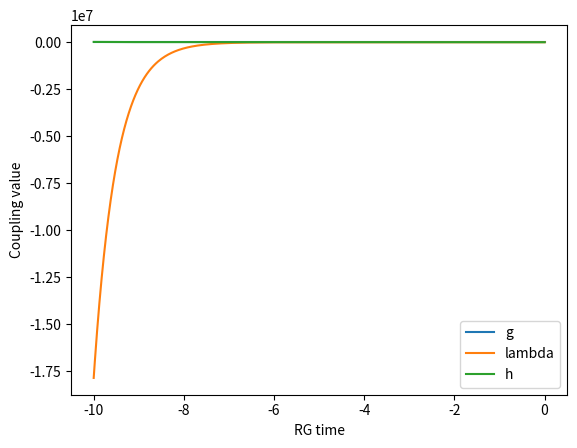
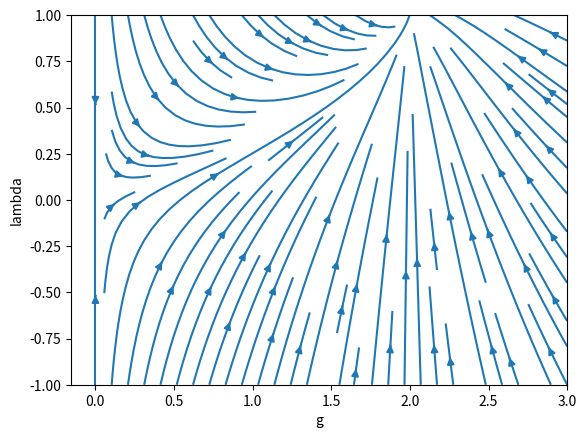
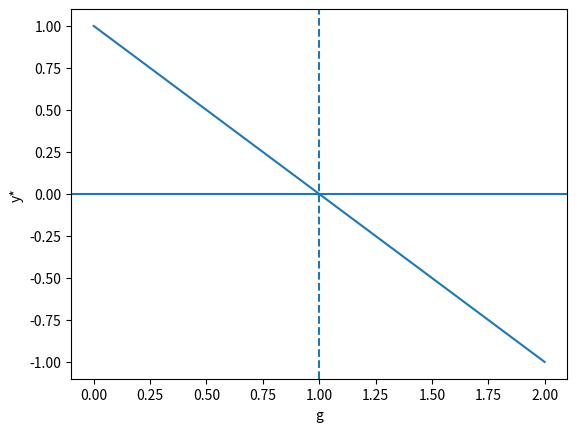
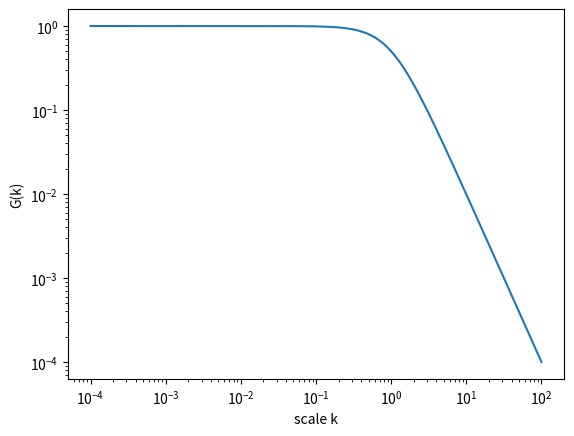

The matplotlib source for these figures, in order: (Note: this script raises an exception after producing the figures.)
import numpy as np
import matplotlib.pyplot as plt
from scipy.integrate import solve_ivp

def beta(t, y):
    g, lam, h = y
    dg = 2*g - g**2
    dlam = -2*lam + g
    dh = -h*(1+g)
    return [dg, dlam, dh]

t_span = [0, -10]
y0 = [0.5, 0.1, 0.5]

sol = solve_ivp(beta, t_span, y0, dense_output=True)

t = np.linspace(0, -10, 400)
g, lam, h = sol.sol(t)

plt.plot(t, g, label='g')
plt.plot(t, lam, label='lambda')
plt.plot(t, h, label='h')
plt.xlabel('RG time')
plt.ylabel('Coupling value')
plt.legend()
plt.show()

g_vals = np.linspace(0,3,20)
l_vals = np.linspace(-1,1,20)

G, L = np.meshgrid(g_vals,l_vals)

dg = 2*G - G**2
dl = -2*L + G

plt.streamplot(G,L,dg,dl)
plt.xlabel('g')
plt.ylabel('lambda')
plt.show()

g_range = np.linspace(0,2,200)
y_star = 1 - g_range

plt.plot(g_range, y_star)
plt.axhline(0)
plt.axvline(1, linestyle='--')
plt.xlabel('g')
plt.ylabel('y*')
plt.show()

k = np.logspace(-4,2,400)
G0 = 1
Gk = G0/(1 + G0*k**2)

plt.loglog(k, Gk)
plt.xlabel('scale k')
plt.ylabel('G(k)')
plt.show()

import sympy as sp

g, lam, h = sp.symbols('g lam h')

beta_g = 2*g - g**2
beta_l = -2*lam + g
beta_h = -h*(1+g)

B = sp.Matrix([
    [sp.diff(beta_g,g), sp.diff(beta_g,lam), sp.diff(beta_g,h)],
    [sp.diff(beta_l,g), sp.diff(beta_l,lam), sp.diff(beta_l,h)],
    [sp.diff(beta_h,g), sp.diff(beta_h,lam), sp.diff(beta_h,h)]
])

fixed_point = {g:2, lam:1, h:0}

B_fp = B.subs(fixed_point)
B_fp.eigenvals()
